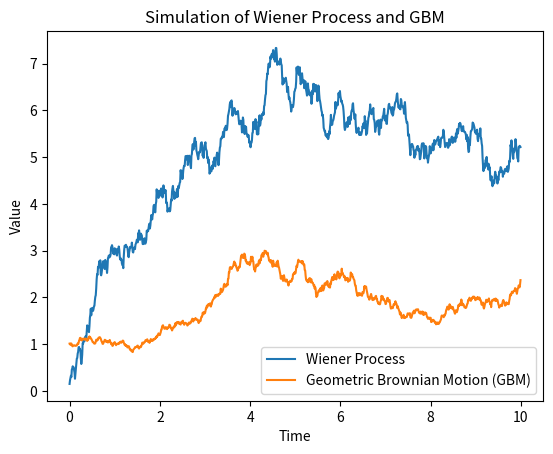

Write Python code to recreate this figure.
import numpy as np
import matplotlib.pyplot as plt

def simulate_wiener_process(num_steps, dt):
    # Generate increments from a normal distribution
    increments = np.random.normal(0, np.sqrt(dt), size=num_steps)
    
    # Cumulatively sum the increments to get the Wiener process path
    wiener_process = np.cumsum(increments)
    
    # Create time points
    time_points = np.linspace(0, (num_steps - 1) * dt, num_steps)
    
    return time_points, wiener_process

def simulate_gbm(num_steps, dt, mu, sigma, initial_value):
    # Simulate the Wiener process
    time_points, wiener_process = simulate_wiener_process(num_steps, dt)
    
    # Calculate the GBM path
    gbm_path = initial_value * np.exp((mu - 0.5 * sigma**2) * time_points + sigma * wiener_process)
    
    return time_points, gbm_path

# Parameters for the simulation
num_steps = 1000
dt = 0.01
mu = 0.1
sigma = 0.2
initial_value = 1.0

# Simulate the Wiener process
wiener_time_points, wiener_process = simulate_wiener_process(num_steps, dt)

# Simulate the GBM
gbm_time_points, gbm_path = simulate_gbm(num_steps, dt, mu, sigma, initial_value)

# Plot the Wiener process and GBM
plt.plot(wiener_time_points, wiener_process, label='Wiener Process')
plt.plot(gbm_time_points, gbm_path, label='Geometric Brownian Motion (GBM)')
plt.xlabel('Time')
plt.ylabel('Value')
plt.title('Simulation of Wiener Process and GBM')
plt.legend()

# Save the plot as an image
plt.savefig('wiener_gbm_simulation_plot.png')

# Show the plot (optional, comment out if not needed)
plt.show()
